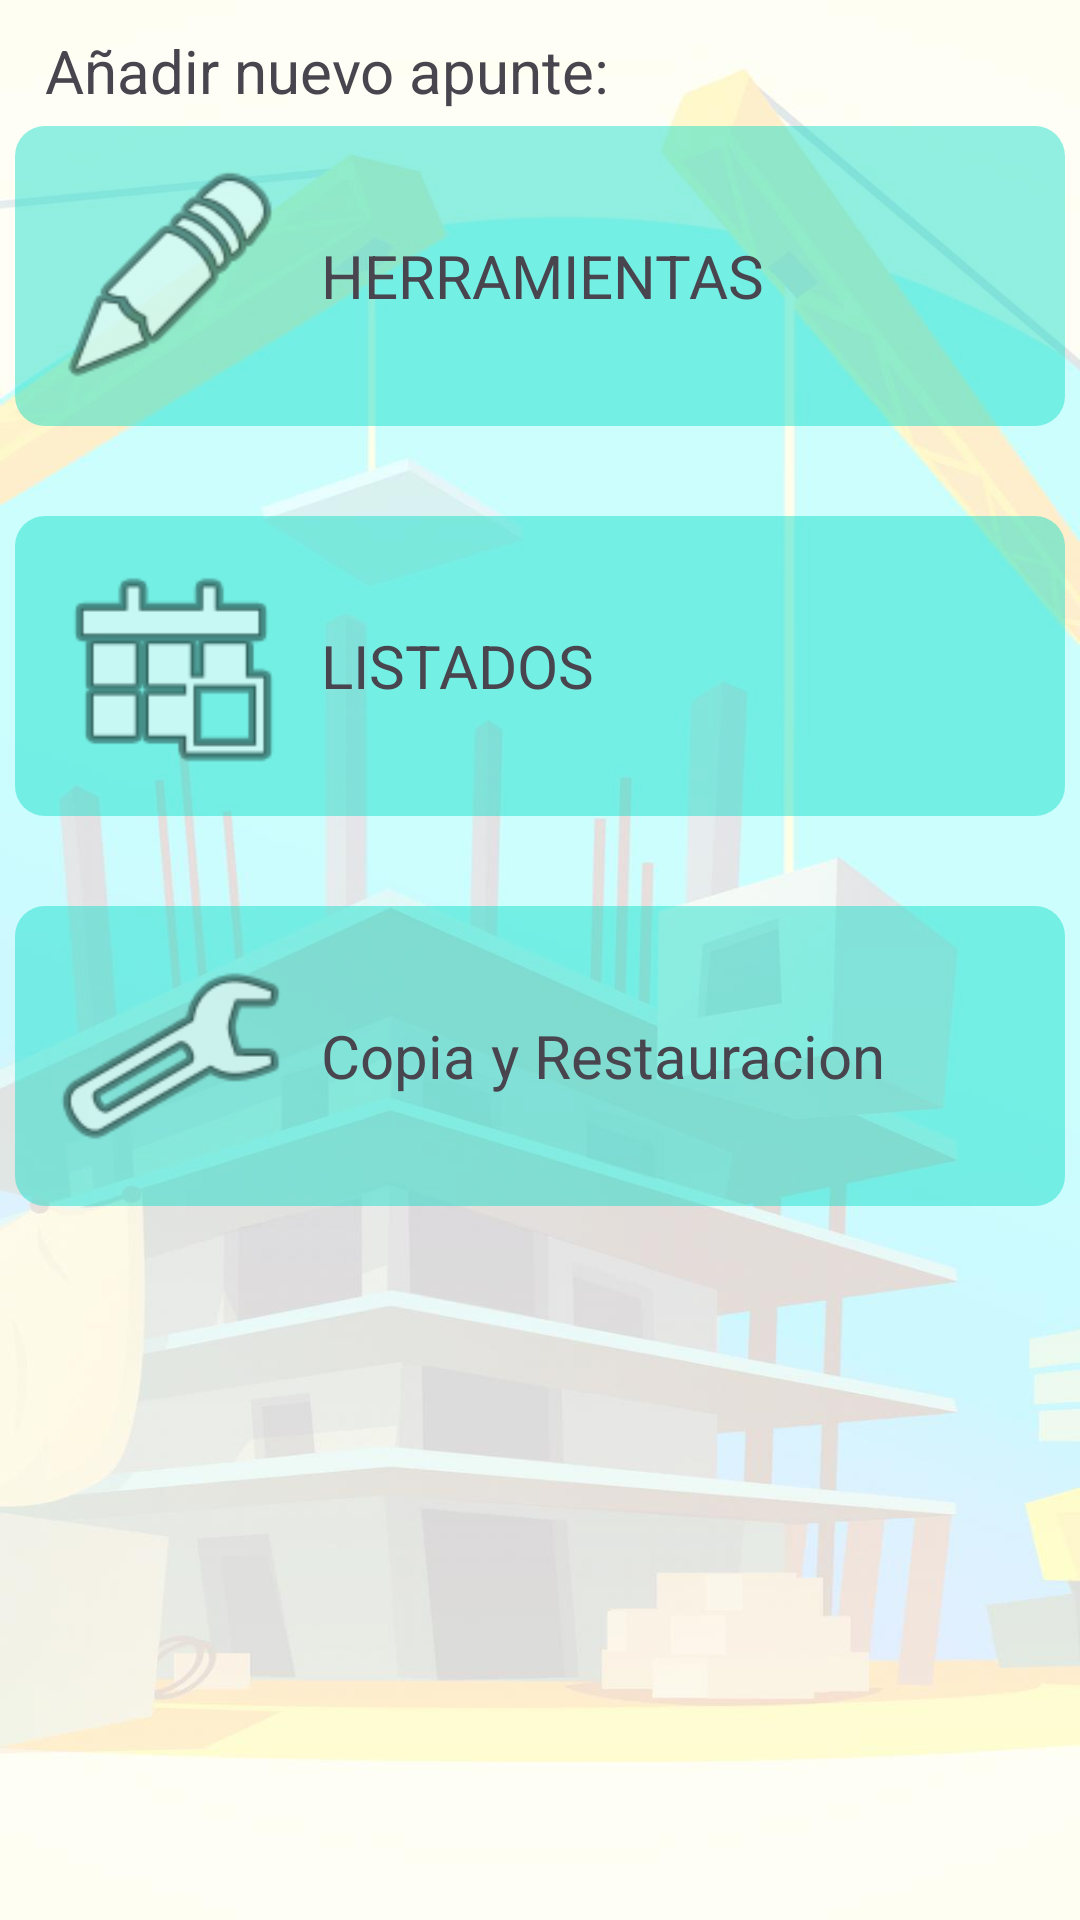

Reconstruct the res/layout file that produces this screen, plus the resources it refers to.
<!-- AndroidManifest.xml: application theme Theme.Herramientas -->
<!-- res/layout/activity_main.xml -->
<?xml version="1.0" encoding="utf-8"?>
<LinearLayout xmlns:android="http://schemas.android.com/apk/res/android"
    xmlns:app="http://schemas.android.com/apk/res-auto"
    xmlns:tools="http://schemas.android.com/tools"
    android:id="@+id/main"
    android:padding="5dp"
    android:orientation="vertical"
    android:layout_width="match_parent"
    android:layout_height="match_parent"
    android:background="@drawable/fondo"
    tools:context=".MainActivity">




    <TextView
        android:text="Añadir nuevo apunte:"
        android:textSize="20sp"
        android:layout_marginHorizontal="10dp"
        android:layout_marginVertical="5dp"
        android:layout_width="match_parent"
        android:layout_height="wrap_content"/>

    <LinearLayout
        android:id="@+id/btn_materiales"
        android:clickable="true"
        android:focusable="true"
        android:orientation="horizontal"
        android:gravity="center"
        android:padding="2dp"
        android:background="@drawable/rounded_button"
        android:layout_width="match_parent"
        android:layout_height="100dp">

        <ImageView
            android:contentDescription="TODO"
            app:srcCompat="@android:drawable/ic_menu_edit"
            android:layout_marginHorizontal="10dp"
            android:layout_width="80dp"
            android:layout_height="match_parent"/>

        <TextView
            android:text="HERRAMIENTAS"
            android:textSize="20sp"
            android:layout_width="match_parent"
            android:layout_height="wrap_content"/>

    </LinearLayout>



    <LinearLayout
        android:id="@+id/btn_listado"
        android:layout_marginTop="30dp"
        android:clickable="true"
        android:focusable="true"
        android:orientation="horizontal"
        android:padding="2dp"
        android:gravity="center"
        android:background="@drawable/rounded_button"
        android:layout_width="match_parent"
        android:layout_height="100dp">

        <ImageView
            android:contentDescription="TODO"
            app:srcCompat="@android:drawable/ic_menu_today"
            android:layout_marginHorizontal="10dp"
            android:layout_width="80dp"
            android:layout_height="match_parent"/>

        <TextView
            android:text="LISTADOS"
            android:textSize="20sp"
            android:layout_width="match_parent"
            android:layout_height="wrap_content"/>

    </LinearLayout>

    <LinearLayout
        android:id="@+id/btn_copia"
        android:layout_marginTop="30dp"
        android:clickable="true"
        android:focusable="true"
        android:orientation="horizontal"
        android:padding="2dp"
        android:gravity="center"
        android:background="@drawable/rounded_button"
        android:layout_width="match_parent"
        android:layout_height="100dp">

        <ImageView
            android:contentDescription="TODO"
            app:srcCompat="@android:drawable/ic_menu_preferences"
            android:layout_marginHorizontal="10dp"
            android:layout_width="80dp"
            android:layout_height="match_parent"/>

        <TextView
            android:text="Copia y Restauracion"
            android:textSize="20sp"
            android:layout_width="match_parent"
            android:layout_height="wrap_content"/>

    </LinearLayout>

</LinearLayout>
<!-- resources referenced by this layout -->
<resources>
  <!-- drawable fondo: jpg bitmap (drawable, 44307 bytes) -->
  <!-- drawable rounded_button (drawable) -->
  <?xml version="1.0" encoding="utf-8"?>
  <selector xmlns:android="http://schemas.android.com/apk/res/android">
      
      <item android:state_pressed="true">
          <shape>
              <solid android:color="#70018786" /> 
              <corners android:radius="10dp" /> 
          </shape>
      </item>
  
      
      <item>
          <shape>
              <solid android:color="#7003DAC5" /> 
              <corners android:radius="10dp" /> 
          </shape>
      </item>
  </selector>
  <style name="Theme.Herramientas" parent="Base.Theme.Herramientas" />
  <style name="Base.Theme.Herramientas" parent="Theme.Material3.DayNight.NoActionBar">
          
          
      </style>
</resources>
